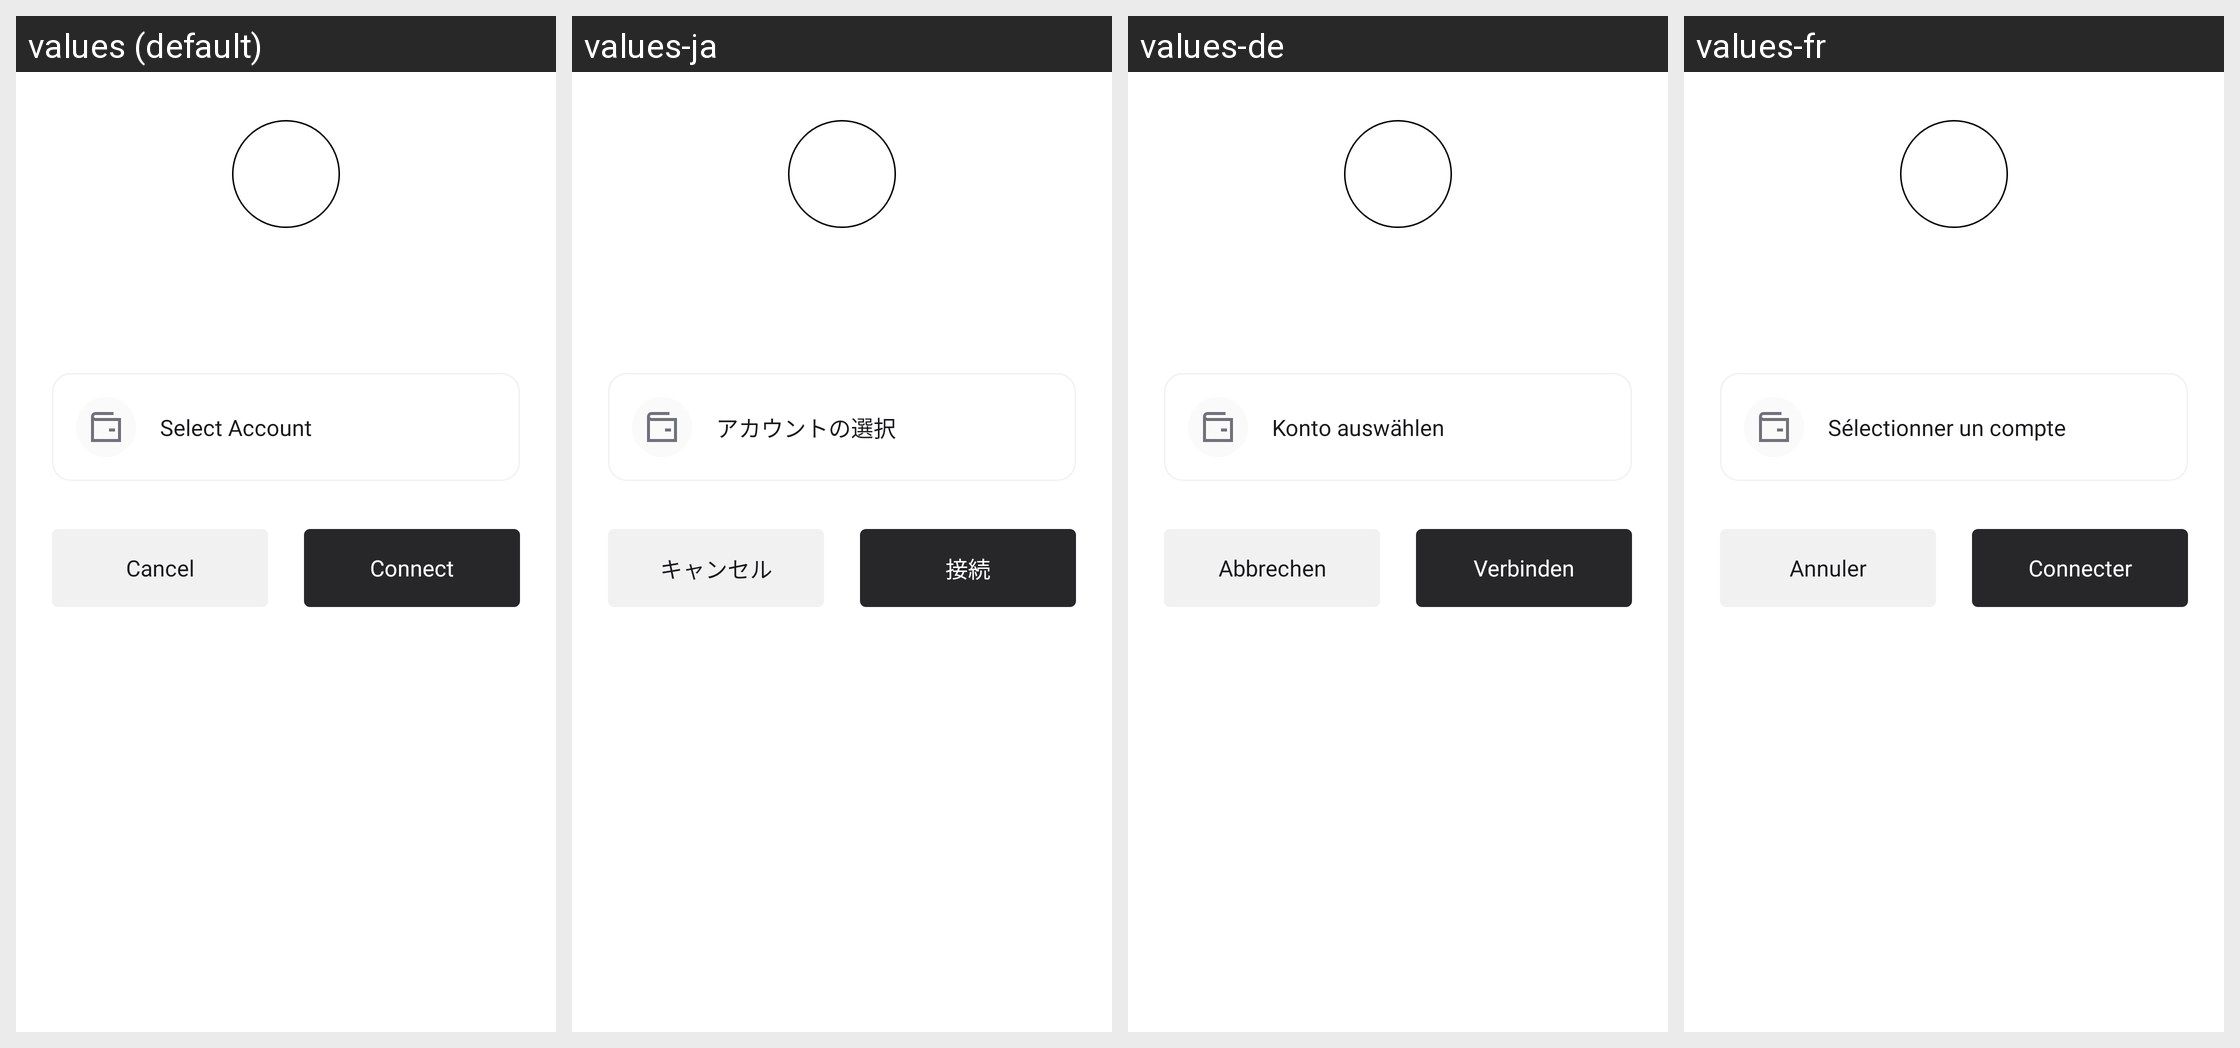

For this localized Android screen grid, give each drawn string resource with its value in every locale shown.
Android screen res/layout/bottom_sheet_wallet_connect_connection.xml rendered under 4 locales, left to right: values (default), values-ja, values-de, values-fr. Device: Nexus 5 (rendered at 1080×1920; each locale shown at half size, 540×960, under a caption strip naming it); theme AppTheme.
Other locales in the repository, not shown: values-es, values-it, values-ko, values-pt, values-tr, values-zh.
Strings drawn on this screen, with the default value and each locale's value (text and hints the layout hard-codes, and strings that could not be matched under every locale, appear in the picture but are not listed):

select_account
  values: Select Account
  values-ja: アカウントの選択
  values-de: Konto auswählen
  values-fr: Sélectionner un compte

connect
  values: Connect
  values-ja: 接続
  values-de: Verbinden
  values-fr: Connecter

cancel
  values: Cancel
  values-ja: キャンセル
  values-de: Abbrechen
  values-fr: Annuler
